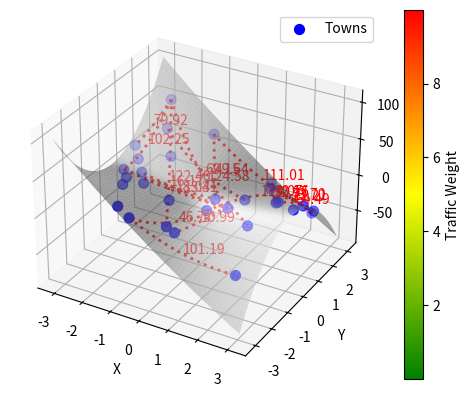
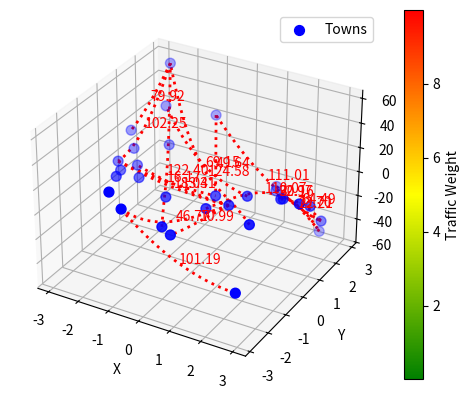
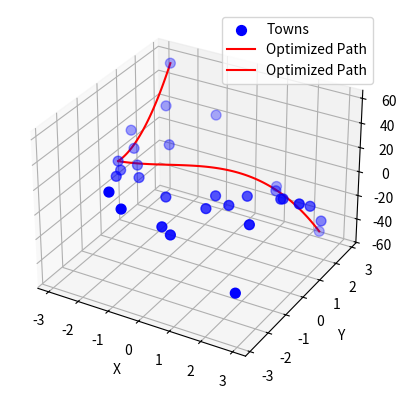
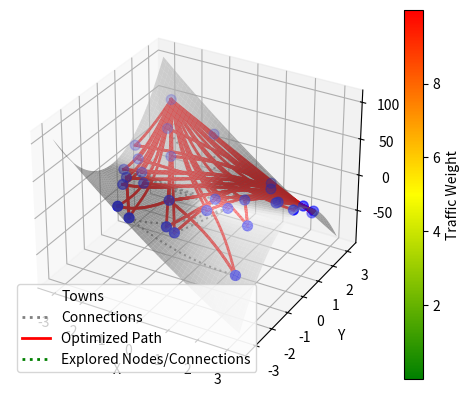

Write Python code to recreate these figures, in order.
import numpy as np
import matplotlib.pyplot as plt
import matplotlib.colors as mcolors
import heapq
import pandas as pd
import time
from mpl_toolkits.mplot3d.art3d import Line3DCollection

class MountainPassage:
    def __init__(self, elevation_funct, traffic_func, num_nodes, num_connections, x_range, y_range):
        self.elevation_funct = elevation_funct
        self.traffic_func = traffic_func
        self.num_nodes = num_nodes
        self.num_connections = num_connections
        self.x_range = x_range
        self.y_range = y_range
        self.nodes = self.generate_nodes()
        self.connections = self.generate_connections()
        self.traffic_weight_matrix = self.traffic_func()
    
    def generate_nodes(self): 
        x_nodes = np.random.uniform(self.x_range[0], self.x_range[1], self.num_nodes)
        y_nodes = np.random.uniform(self.y_range[0], self.y_range[1], self.num_nodes)
        z_nodes = self.elevation_funct(x_nodes, y_nodes)
        nodes = np.vstack((x_nodes, y_nodes, z_nodes)).T
        return nodes
    
    def generate_connections(self):
        connections = []
        for i in range(self.num_connections):
            a, b = np.random.choice(self.num_nodes, size=2, replace=False)
            if (a,b) not in connections and (b,a) not in connections:
                connections.append((a,b))
        return connections
    
    def generate_traffic_weight_matrix(self):
        return np.random.rand(self.num_nodes, self.num_nodes)*10
    
    def line_integral(self, a, b): 
        num_samples = 100
        x = np.linspace(a[0], b[0], num_samples)
        y = np.linspace(a[1], b[1], num_samples)
        z = self.elevation_funct(x, y)
        dx = np.diff(x)
        dy = np.diff(y)
        dz = np.diff(z)
        
        dist = np.sum(np.sqrt(dx**2 + dy**2 + dz**2))
        delta_elevation = np.sum(np.abs(dz))
        turns = np.sum(np.abs(np.diff(np.arctan2(dy,dx))))
        crash_potential = turns * delta_elevation
        cost = dist + max(0, delta_elevation) + turns + 2*crash_potential
        return cost
    
    def plot(self, show_meshgrid=True):
        x = np.linspace(self.x_range[0], self.x_range[1], 100)
        y = np.linspace(self.y_range[0], self.y_range[1], 100)
        X, Y = np.meshgrid(x, y)
        Z = self.elevation_funct(X, Y)

        fig = plt.figure()
        ax = fig.add_subplot(111, projection='3d')
        
        if show_meshgrid:
            ax.plot_surface(X, Y, Z, color='whitesmoke', alpha=0.6)  # Set surface to a single color

        ax.scatter(self.nodes[:, 0], self.nodes[:, 1], self.nodes[:, 2], c='blue', marker='o', s=50, label='Towns')

        cmap = mcolors.LinearSegmentedColormap.from_list("Traffic", ["green", "yellow", "red"])
        norm = plt.Normalize(vmin=np.min(self.traffic_weight_matrix), vmax=np.max(self.traffic_weight_matrix))
        
        for a, b in self.connections:
            num_samples = 100
            x = np.linspace(self.nodes[a, 0], self.nodes[b, 0], num_samples)
            y = np.linspace(self.nodes[a, 1], self.nodes[b, 1], num_samples)
            z = self.elevation_funct(x, y)

            traffic_weight = self.line_integral(self.nodes[a], self.nodes[b])
            color = cmap(norm(traffic_weight))
            
            ax.plot3D(x, y, z, color=color, linestyle='dotted', linewidth=2)

            mid_point_idx = num_samples // 2 
            ax.text(x[mid_point_idx], y[mid_point_idx], z[mid_point_idx], f'{traffic_weight:.2f}', color='red')

        ax.set_xlabel('X')
        ax.set_ylabel('Y')
        ax.set_zlabel('Z')
        
        # Adding a colorbar legend for traffic weights
        mappable = plt.cm.ScalarMappable(norm=norm, cmap=cmap)
        mappable.set_array(self.traffic_weight_matrix)
        cbar = plt.colorbar(mappable, ax=ax)
        cbar.set_label('Traffic Weight')
        
        ax.legend()
        plt.show()

    def find_furthest_nodes(self):
        max_distance = -1
        start, goal = -1, -1
        for i in range(self.num_nodes):
            for j in range(i+1, self.num_nodes):
                distance = self.line_integral(self.nodes[i], self.nodes[j])
                if distance > max_distance:
                    max_distance = distance
                    start, goal = i, j
        return start, goal
    
    def astar(self, start, goal):
        open_set = [(0, start, [])] # priority queue
        closed_set = set() #visted nodes
        min_cost = float('inf') # initialize to minimum cost to be infinity
        best_paths = [] # initialize best paths to be empty
        
        while open_set:
            current_cost, current, path = heapq.heappop(open_set) #pop node with lowest cost
            if current in closed_set:
                continue
            path = path + [current]
            if current == goal:
                #update parameters
                min_cost = current_cost
                best_paths = path
            elif current_cost == min_cost:
                best_paths.append(path)
                continue
            closed_set.add(current)
            for i in range(self.num_nodes):
                if i not in closed_set:
                    # calculates cost considering the line integral (terrain) and traffic weight matrix.
                    cost = self.line_integral(self.nodes[current], self.nodes[i]) + self.traffic_weight_matrix[current, i]
                    # push new cost, node, and path to priority queue
                    heapq.heappush(open_set, (current_cost + cost, i, path))
        return best_paths

    def plot_path_astar(self, path):
        fig = plt.figure()
        ax = fig.add_subplot(111, projection='3d')
        ax.scatter(self.nodes[:, 0], self.nodes[:, 1], self.nodes[:, 2], c='blue', marker='o', s=50, label='Towns')
        for i in range(len(path) - 1):
            a, b = path[i], path[i+1]
            num_samples = 100
            x = np.linspace(self.nodes[a, 0], self.nodes[b, 0], num_samples)
            y = np.linspace(self.nodes[a, 1], self.nodes[b, 1], num_samples)
            z = self.elevation_funct(x, y)
            ax.plot(x, y, z, c='red', label='Optimized Path')
        ax.set_xlabel('X')
        ax.set_ylabel('Y')
        ax.set_zlabel('Z')
        ax.legend()
        plt.show()
       
    # def plot_astar_optimization(self, start, goal):
    #     fig = plt.figure()
    #     ax = fig.add_subplot(111, projection='3d')

    #     # Plot the surface
    #     x = np.linspace(self.x_range[0], self.x_range[1], 100)
    #     y = np.linspace(self.y_range[0], self.y_range[1], 100)
    #     X, Y = np.meshgrid(x, y)
    #     Z = self.elevation_funct(X, Y)
    #     ax.plot_surface(X, Y, Z, color='whitesmoke', alpha=0.6)

    #     # Plot all nodes and connections
    #     ax.scatter(self.nodes[:, 0], self.nodes[:, 1], self.nodes[:, 2], c='blue', marker='o', s=50, label='Towns')
    #     for a, b in self.connections:
    #         ax.plot3D(*zip(*self.nodes[[a, b], :]), color='gray', linestyle='dotted', label='Connections')
            
    #     # Initialize A* variables
    #     open_set = [(0, start, [])]  # priority queue
    #     closed_set = set()  # visited nodes
    #     min_cost = float('inf')  # initialize to minimum cost to be infinity
    #     best_paths = []  # initialize best paths to be empty
    #     visited_nodes = set()  # To store visited nodes for visualization

    #     while open_set:
    #         current_cost, current, path = heapq.heappop(open_set)  # pop node with lowest cost
    #         if current in closed_set:
    #             continue
    #         path = path + [current]

    #         # Visualization: Plot the current node being explored
    #         if current != start and current != goal:
    #             ax.scatter(self.nodes[current, 0], self.nodes[current, 1], self.nodes[current, 2], c='green',
    #                     marker='o', s=50)
    #             plt.pause(0.1)

    #         if current == goal:
    #             # update parameters
    #             min_cost = current_cost
    #             best_paths = path
    #         elif current_cost == min_cost:
    #             best_paths.append(path)
    #             continue
    #         closed_set.add(current)
    #         visited_nodes.add(current)

    #         # Visualization: Plot the path along the terrain surface
    #         if len(path) >= 2:
    #             for i in range(1, len(path)):
    #                 a, b = path[i - 1], path[i]
    #                 num_samples = 100
    #                 x = np.linspace(self.nodes[a, 0], self.nodes[b, 0], num_samples)
    #                 y = np.linspace(self.nodes[a, 1], self.nodes[b, 1], num_samples)
    #                 z = self.elevation_funct(x, y)
    #                 ax.plot3D(x, y, z, color='red')

    #         # Visualization: Plot the connections being explored
    #         for i in range(self.num_nodes):
    #             if i not in closed_set:
    #                 # calculates cost considering the line integral (terrain) and traffic weight matrix.
    #                 cost = self.line_integral(self.nodes[current], self.nodes[i]) + self.traffic_weight_matrix[current, i]
    #                 # push new cost, node, and path to priority queue
    #                 heapq.heappush(open_set, (current_cost + cost, i, path))

    #                 # Visualization: Plot the connection being explored
    #                 if i not in visited_nodes:
    #                     ax.plot3D(*zip(*self.nodes[[current, i], :]), color='green', linestyle='dotted', linewidth=2)
    #                     plt.pause(0.2)

    #     ax.set_xlabel('X')
    #     ax.set_ylabel('Y')
    #     ax.set_zlabel('Z')

    #     # Colorbar for traffic weights
    #     cmap = mcolors.LinearSegmentedColormap.from_list("Traffic", ["green", "yellow", "red"])
    #     norm = plt.Normalize(vmin=np.min(self.traffic_weight_matrix), vmax=np.max(self.traffic_weight_matrix))
    #     mappable = plt.cm.ScalarMappable(norm=norm, cmap=cmap)
    #     mappable.set_array(self.traffic_weight_matrix)
    #     cbar = plt.colorbar(mappable, ax=ax)
    #     cbar.set_label('Traffic Weight')
    #     custom_legend = [
    #         plt.Line2D([0], [0], marker='o', color='blue', label='Towns', markersize=10, linestyle='None'),
    #         plt.Line2D([0], [0], color='gray', label='Connections', linestyle='dotted', linewidth=2),
    #         plt.Line2D([0], [0], color='red', label='Optimized Path', linewidth=2),
    #         plt.Line2D([0], [0], color='green', label='Explored Nodes/Connections', linestyle='dotted', linewidth=2)
    #     ]
    #     ax.legend(handles=custom_legend)
    #     plt.show()
        
    def plot_astar_optimization_new(self, start, goal, gridsize=100):
        # Start the timer
        start_time = time.time()
        
        fig = plt.figure()
        ax = fig.add_subplot(111, projection='3d')
        
        # Generate the landscape for the plot
        x = np.linspace(self.x_range[0], self.x_range[1], gridsize)
        y = np.linspace(self.y_range[0], self.y_range[1], gridsize)
        X, Y = np.meshgrid(x, y)
        Z = self.elevation_funct(X, Y)
        ax.plot_surface(X, Y, Z, color='whitesmoke', alpha=0.6)
        
        # Plot nodes and initial connections
        ax.scatter(self.nodes[:, 0], self.nodes[:, 1], self.nodes[:, 2], c='blue', marker='o', s=50, label='Towns')
        for a, b in self.connections:
            line_x, line_y = np.linspace(self.nodes[a, 0], self.nodes[b, 0], 100), np.linspace(self.nodes[a, 1], self.nodes[b, 1], 100)
            line_z = self.elevation_funct(line_x, line_y)
            ax.plot3D(line_x, line_y, line_z, color='gray', linestyle='dotted', label='Connections')
        
        # Initialize A* variables
        open_set = [(0, start, [])]
        closed_set = set()
        min_cost = float('inf')
        best_paths = []
        visited_nodes = set()
        
        df_records = []
        
        while open_set:
            current_cost, current, path = heapq.heappop(open_set)
            if current in closed_set:
                continue
            path = path + [current]
            visited_nodes.add(current)

            # Visualization: Plot the current path being explored
            if len(path) > 1:
                for i in range(1, len(path)):
                    prev, curr = path[i - 1], path[i]
                    line_x, line_y = np.linspace(self.nodes[prev, 0], self.nodes[curr, 0], 100), np.linspace(self.nodes[prev, 1], self.nodes[curr, 1], 100)
                    line_z = self.elevation_funct(line_x, line_y)
                    ax.plot3D(line_x, line_y, line_z, color='red', linewidth=2)
                    plt.draw()
                    plt.pause(0.01)

            if current == goal:
                # Stop the timer
                end_time = time.time()
                min_cost = current_cost
                best_paths = path
                total_cost = sum(self.traffic_weight_matrix[path[i], path[i + 1]] for i in range(len(path) - 1))
                df_records.append({
                    'Convergence Time': end_time - start_time,
                    'Raw Cost': total_cost - self.traffic_weight_matrix[path[-2], path[-1]],
                    'Total Cost': total_cost,
                    'Traffic Cost': self.traffic_weight_matrix[path[-2], path[-1]],
                    
                    'Grid Size': gridsize
                })
                continue
            elif current_cost < min_cost:
                best_paths = [path]
                min_cost = current_cost

            closed_set.add(current)

            for i in range(self.num_nodes):
                if i not in closed_set and i not in path:
                    cost = self.line_integral(self.nodes[current], self.nodes[i]) + self.traffic_weight_matrix[current, i]
                    heapq.heappush(open_set, (current_cost + cost, i, path))

        ax.set_xlabel('X')
        ax.set_ylabel('Y')
        ax.set_zlabel('Z')

        cmap = mcolors.LinearSegmentedColormap.from_list("Traffic", ["green", "yellow", "red"])
        norm = plt.Normalize(vmin=np.min(self.traffic_weight_matrix), vmax=np.max(self.traffic_weight_matrix))
        mappable = plt.cm.ScalarMappable(norm=norm, cmap=cmap)
        mappable.set_array(self.traffic_weight_matrix)
        cbar = plt.colorbar(mappable, ax=ax)
        cbar.set_label('Traffic Weight')
        custom_legend = [
            plt.Line2D([0], [0], marker='o', color='w', label='Towns', markersize=10, linestyle='None'),
            plt.Line2D([0], [0], color='gray', label='Connections', linestyle='dotted', linewidth=2),
            plt.Line2D([0], [0], color='red', label='Optimized Path', linewidth=2),
            plt.Line2D([0], [0], color='green', label='Explored Nodes/Connections', linestyle='dotted', linewidth=2)
        ]
        ax.legend(handles=custom_legend)
        plt.show()
        
        # Create the DataFrame after the while loop
        results_df = pd.DataFrame(df_records)
        
        return results_df

def elevation_func_1(x, y):
    return np.sin(x) * np.cos(y) + 3

def elevation_func_2(x, y):
    return 0.5*np.sin(0.5*x) * np.cos(0.5*y) + 3

def elevation_func_3(x, y):
    return 1/10*(np.sin(x)*np.cos(y) + np.cos(x*y))

def elevation_func_4(x, y):
    return np.sin(x)*np.cos(y) + (x**2 - y**2)/10 + (np.sin(2*x)*np.cos(2*y))/4

def elevation_func_5(x, y):
    return x**2 -3*x*(y**2)

def traffic_func():
    return np.random.rand(num_nodes, num_nodes) * 10


"""Show network with traffic weights computed using line integral"""
num_nodes = 15
num_connections = 15

# x_range = (-np.pi, np.pi)
# y_range = (-np.pi, np.pi)

# """Steep Elevation Function"""""
# mountain_passage_1 = MountainPassage(elevation_funct=elevation_func_1, traffic_func=traffic_func, num_nodes=num_nodes, num_connections=num_connections, x_range=x_range, y_range=y_range)
# print("Steep Elevation Function:")
# mountain_passage_1.plot(show_meshgrid=True)
# mountain_passage_1.plot(show_meshgrid=False)
# # print(mountain_passage.traffic_weight_matrix)

# traffic_df = pd.DataFrame(mountain_passage_1.traffic_weight_matrix)
# print(traffic_df)

# """A* Algorithm"""""
# start, goal = mountain_passage_1.find_furthest_nodes()
# print("Furthest Nodes: ", start, goal)
# path = mountain_passage_1.astar(start, goal)
# print("Path:", path)
# mountain_passage_1.plot_astar_optimization(start, goal)
# mountain_passage_1.plot_path_astar(path)

# """Gentle Elevation Function"""""
# x_range = (-np.pi, np.pi)
# y_range = (-np.pi, np.pi)

# mountain_passage_2 = MountainPassage(elevation_funct=elevation_func_2, traffic_func=traffic_func, num_nodes=num_connections, num_connections=num_connections, x_range=x_range, y_range=y_range)
# print("Gentle Elevation Function:")
# mountain_passage_2.plot(show_meshgrid=True)
# mountain_passage_2.plot(show_meshgrid=False)

# traffic_df = pd.DataFrame(mountain_passage_2.traffic_weight_matrix)
# print(traffic_df)

# """A* Algorithm""" 
# start, goal = mountain_passage_2.find_furthest_nodes()
# print("Furthest Nodes: ", start, goal)
# path = mountain_passage_2.astar(start, goal)
# print("Path:", path)
# mountain_passage_2.plot_astar_optimization(start, goal)
# mountain_passage_2.plot_path_astar(path)

# """Elevation Function 3"""
# x_range = (-2, 2)
# y_range = (-2, 2)

# mountain_passage_3 = MountainPassage(elevation_funct=elevation_func_3, traffic_func=traffic_func, num_nodes=num_nodes, num_connections=num_connections, x_range=x_range, y_range=y_range)
# print("Elevation Function with Sine and Cosine Interaction:")
# mountain_passage_3.plot(show_meshgrid=True)
# mountain_passage_3.plot(show_meshgrid=False)

# traffic_df = pd.DataFrame(mountain_passage_3.traffic_weight_matrix)
# print(traffic_df)

# """A* Algorithm"""""

# start, goal = mountain_passage_3.find_furthest_nodes()
# print("Furthest Nodes: ", start, goal)
# path = mountain_passage_3.astar(start, goal)
# print("Path:", path)
# mountain_passage_3.plot_astar_optimization(start, goal)
# mountain_passage_3.plot_path_astar(path)

# """Elevation Function 4"""
# x_range = (0, np.pi)
# y_range = (0, np.pi)

# mountain_passage_4 = MountainPassage(elevation_funct=elevation_func_4, traffic_func=traffic_func, num_nodes=num_nodes, num_connections=num_connections, x_range=x_range, y_range=y_range)
# print("Elevation Function with Sine and Cosine Interaction:")
# mountain_passage_4.plot(show_meshgrid=True)
# mountain_passage_4.plot(show_meshgrid=False)

# traffic_df = pd.DataFrame(mountain_passage_4.traffic_weight_matrix)
# print(traffic_df)

# """A* Algorithm"""""

# start, goal = mountain_passage_4.find_furthest_nodes()
# print("Furthest Nodes: ", start, goal)
# path = mountain_passage_4.astar(start, goal)
# print("Path:", path)
# mountain_passage_4.plot_astar_optimization(start, goal)
# mountain_passage_4.plot_path_astar(path)

# """Elevation Function 4"""

num_nodes = 30
num_connections = 20

x_range = (-np.pi, np.pi)
y_range = (-np.pi, np.pi)

mountain_passage_5 = MountainPassage(elevation_funct=elevation_func_5, traffic_func=traffic_func, num_nodes=num_nodes, num_connections=num_connections, x_range=x_range, y_range=y_range)
print("Elevation Function with Sine and Cosine Interaction:")
mountain_passage_5.plot(show_meshgrid=True)
mountain_passage_5.plot(show_meshgrid=False)

traffic_df = pd.DataFrame(mountain_passage_5.traffic_weight_matrix)
print(traffic_df)

"""A* Algorithm"""""

start, goal = mountain_passage_5.find_furthest_nodes()
print("Furthest Nodes: ", start, goal)
path = mountain_passage_5.astar(start, goal)
print("Path:", path)
# mountain_passage_5.plot_astar_optimization(start, goal)
mountain_passage_5.plot_path_astar(path)
df = mountain_passage_5.plot_astar_optimization_new(start, goal, gridsize=100)
print(df)